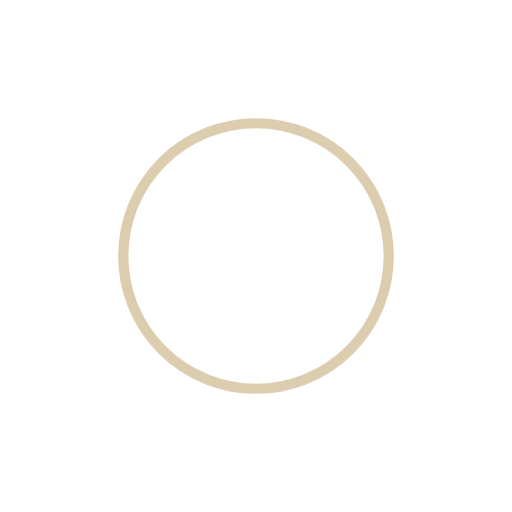
t = 0.00 s
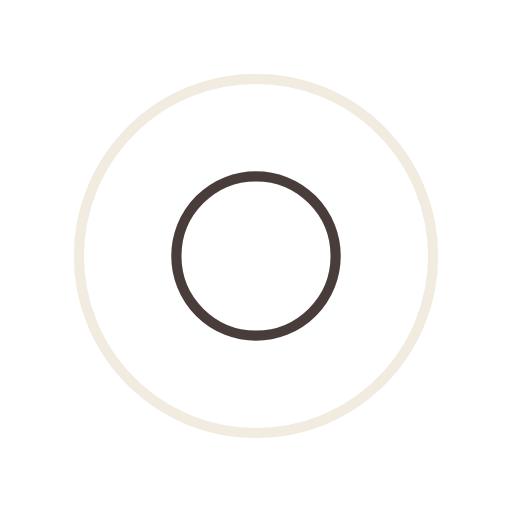
t = 0.25 s
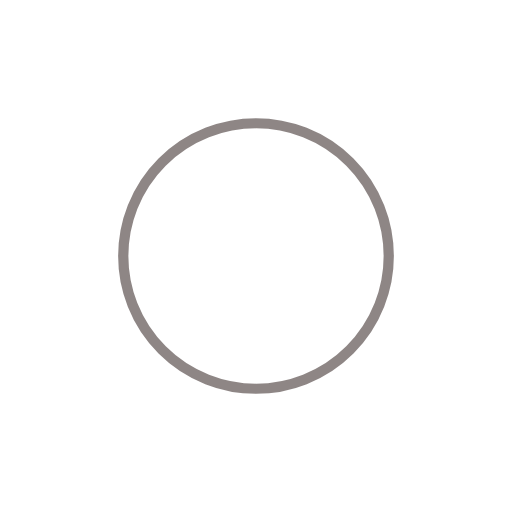
t = 0.50 s
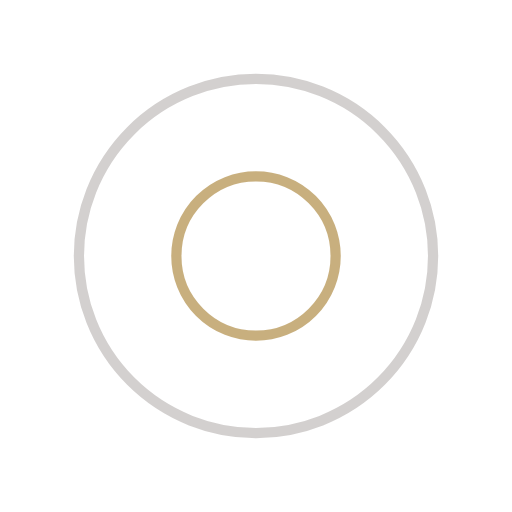
t = 0.75 s

The animated SVG that drew these frames (rendered in a browser with its animation timeline set to each time). Animation: 4 SMIL elements (animate=4); one cycle of 1.00 s, repeats indefinitely.

<?xml version="1.0" encoding="utf-8"?>
<svg xmlns="http://www.w3.org/2000/svg" xmlns:xlink="http://www.w3.org/1999/xlink" style="margin: auto; background: rgba(241, 242, 243, 0); display: block; shape-rendering: auto;" width="324px" height="324px" viewBox="0 0 100 100" preserveAspectRatio="xMidYMid">
<circle cx="50" cy="50" r="0" fill="none" stroke="#1d0e0b" stroke-width="2">
  <animate attributeName="r" repeatCount="indefinite" dur="1s" values="0;40" keyTimes="0;1" keySplines="0 0.2 0.8 1" calcMode="spline" begin="0s"></animate>
  <animate attributeName="opacity" repeatCount="indefinite" dur="1s" values="1;0" keyTimes="0;1" keySplines="0.2 0 0.8 1" calcMode="spline" begin="0s"></animate>
</circle><circle cx="50" cy="50" r="0" fill="none" stroke="#ba9b5f" stroke-width="2">
  <animate attributeName="r" repeatCount="indefinite" dur="1s" values="0;40" keyTimes="0;1" keySplines="0 0.2 0.8 1" calcMode="spline" begin="-0.5s"></animate>
  <animate attributeName="opacity" repeatCount="indefinite" dur="1s" values="1;0" keyTimes="0;1" keySplines="0.2 0 0.8 1" calcMode="spline" begin="-0.5s"></animate>
</circle>
<!-- [ldio] generated by https://loading.io/ --></svg>